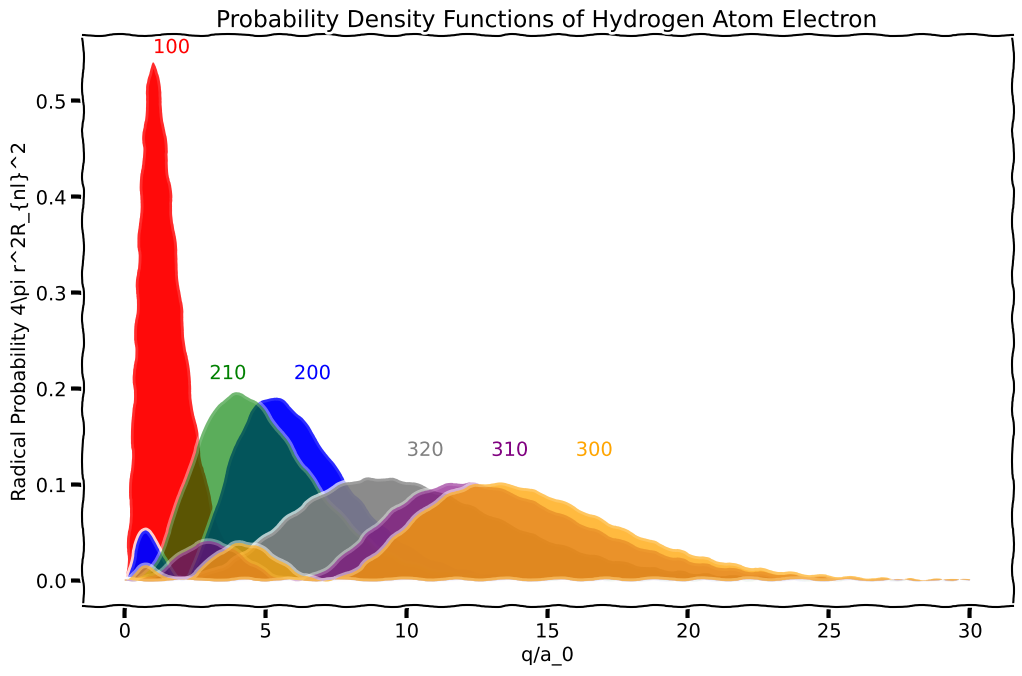

This chart was generated by the following Python code: (Note: this script raises an exception after producing the figure.)
import numpy as np
import matplotlib.pyplot as plt
import os



r=np.linspace(0,30,1500)

spi = 1/np.sqrt(np.pi)
fourpi = 4*np.pi
R100 = spi *np.exp(-r)
R200 = 1/np.sqrt(8)*spi*(1-r/2)*np.exp(-r/2)
R210 = 1/4/np.sqrt(6)*spi*r*np.exp(-r/2)
R300 = 1/3/np.sqrt(3)*spi*(1-2/3*r+2/27*r**2)*np.exp(-r/3)
R310 = 4/27/np.sqrt(6)*spi*(1-r/6)*r*np.exp(-r/3)
R320 = 2/81/np.sqrt(30)*spi*r**2*np.exp(-r/3)


P100=fourpi*(r*R100)**2
P200=fourpi*(r*R200)**2
P210=fourpi*(r*R210)**2
P300=fourpi*(r*R300)**2
P310=fourpi*(r*R310)**2
P320=fourpi*(r*R320)**2

f = plt.figure(figsize=(12,7.416), dpi= 300)

plt.xkcd(scale=1,length=70,randomness=4)

plt.fill(r,P100,'red',alpha=0.8)
plt.text(1,0.55,'100',color='red')
plt.fill(r,P200,'blue',alpha=0.8)
plt.text(6,0.21,'200',color='blue')
plt.fill(r,P210,'green',alpha=0.4)
plt.text(3,0.21,'210',color='green')
plt.fill(r,P320,'gray',alpha=0.7)
plt.text(10,0.13,'320',color='gray')
plt.fill(r,P310,'purple',alpha=0.4)
plt.text(13,0.13,'310',color='purple')
plt.fill(r,P300,'orange',alpha=0.5)
plt.text(16,0.13,'300',color='orange')
plt.xlabel('q/a_0')
plt.ylabel('Radical Probability 4\pi r^2R_{nl}^2')


plt.title('Probability Density Functions of Hydrogen Atom Electron')
#plt.show()
plt.savefig('/home/<user>/picture/ProbabilityofHydrogenAtom.pdf')